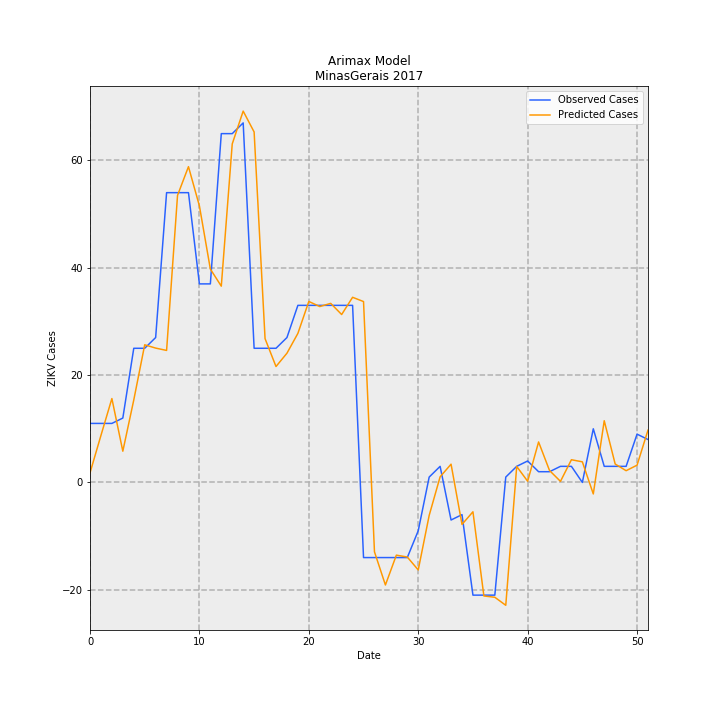

Source data for this figure (header and first rows):
, Observed Cases, Predicted Cases, error
0, 11.0, 1.785, -9.215
1, 11.0, 8.758, -2.242
2, 11.0, 15.63, 4.632
3, 12, 5.822, -6.178
4, 25, 15.36, -9.639
5, 25, 25.65, 0.6477
6, 27.0, 25.04, -1.963
7, 54.0, 24.6, -29.4
8, 54.0, 53.49, -0.5053
9, 54.0, 58.85, 4.846
10, 37, 51.53, 14.53
11, 37, 39.76, 2.764
12, 65.0, 36.58, -28.42
13, 65.0, 63.09, -1.915
14, 67.0, 69.2, 2.197
15, 25, 65.31, 40.31
16, 25, 26.8, 1.796
17, 25, 21.6, -3.399
18, 27.0, 24.08, -2.919
19, 33.0, 27.78, -5.223
20, 33.0, 33.73, 0.7295
21, 33.0, 32.78, -0.2225
22, 33.0, 33.37, 0.3707
23, 33.0, 31.29, -1.71
24, 33.0, 34.5, 1.504
25, -14.0, 33.71, 47.71
26, -14.0, -12.93, 1.068
27, -14.0, -19.11, -5.11
28, -14.0, -13.55, 0.4509
29, -14.0, -13.9, 0.102
30, -9, -16.31, -7.307
31, 1, -6.146, -7.146
32, 3, 1.052, -1.948
33, -7.0, 3.403, 10.4
34, -6, -7.82, -1.82
35, -21.0, -5.469, 15.53
36, -21.0, -21.15, -0.1535
37, -21.0, -21.4, -0.3963
38, 1, -22.89, -23.89
39, 3, 2.978, -0.02214
40, 4, 0.2254, -3.775
41, 2, 7.545, 5.545
42, 2, 2.224, 0.224
43, 3, 0.2012, -2.799
44, 3, 4.232, 1.232
45, 0.0, 3.841, 3.841
46, 10, -2.143, -12.14
47, 3, 11.5, 8.499
48, 3, 3.431, 0.4305
49, 3, 2.189, -0.811
50, 9, 3.219, -5.781
51, 8, 9.745, 1.745
